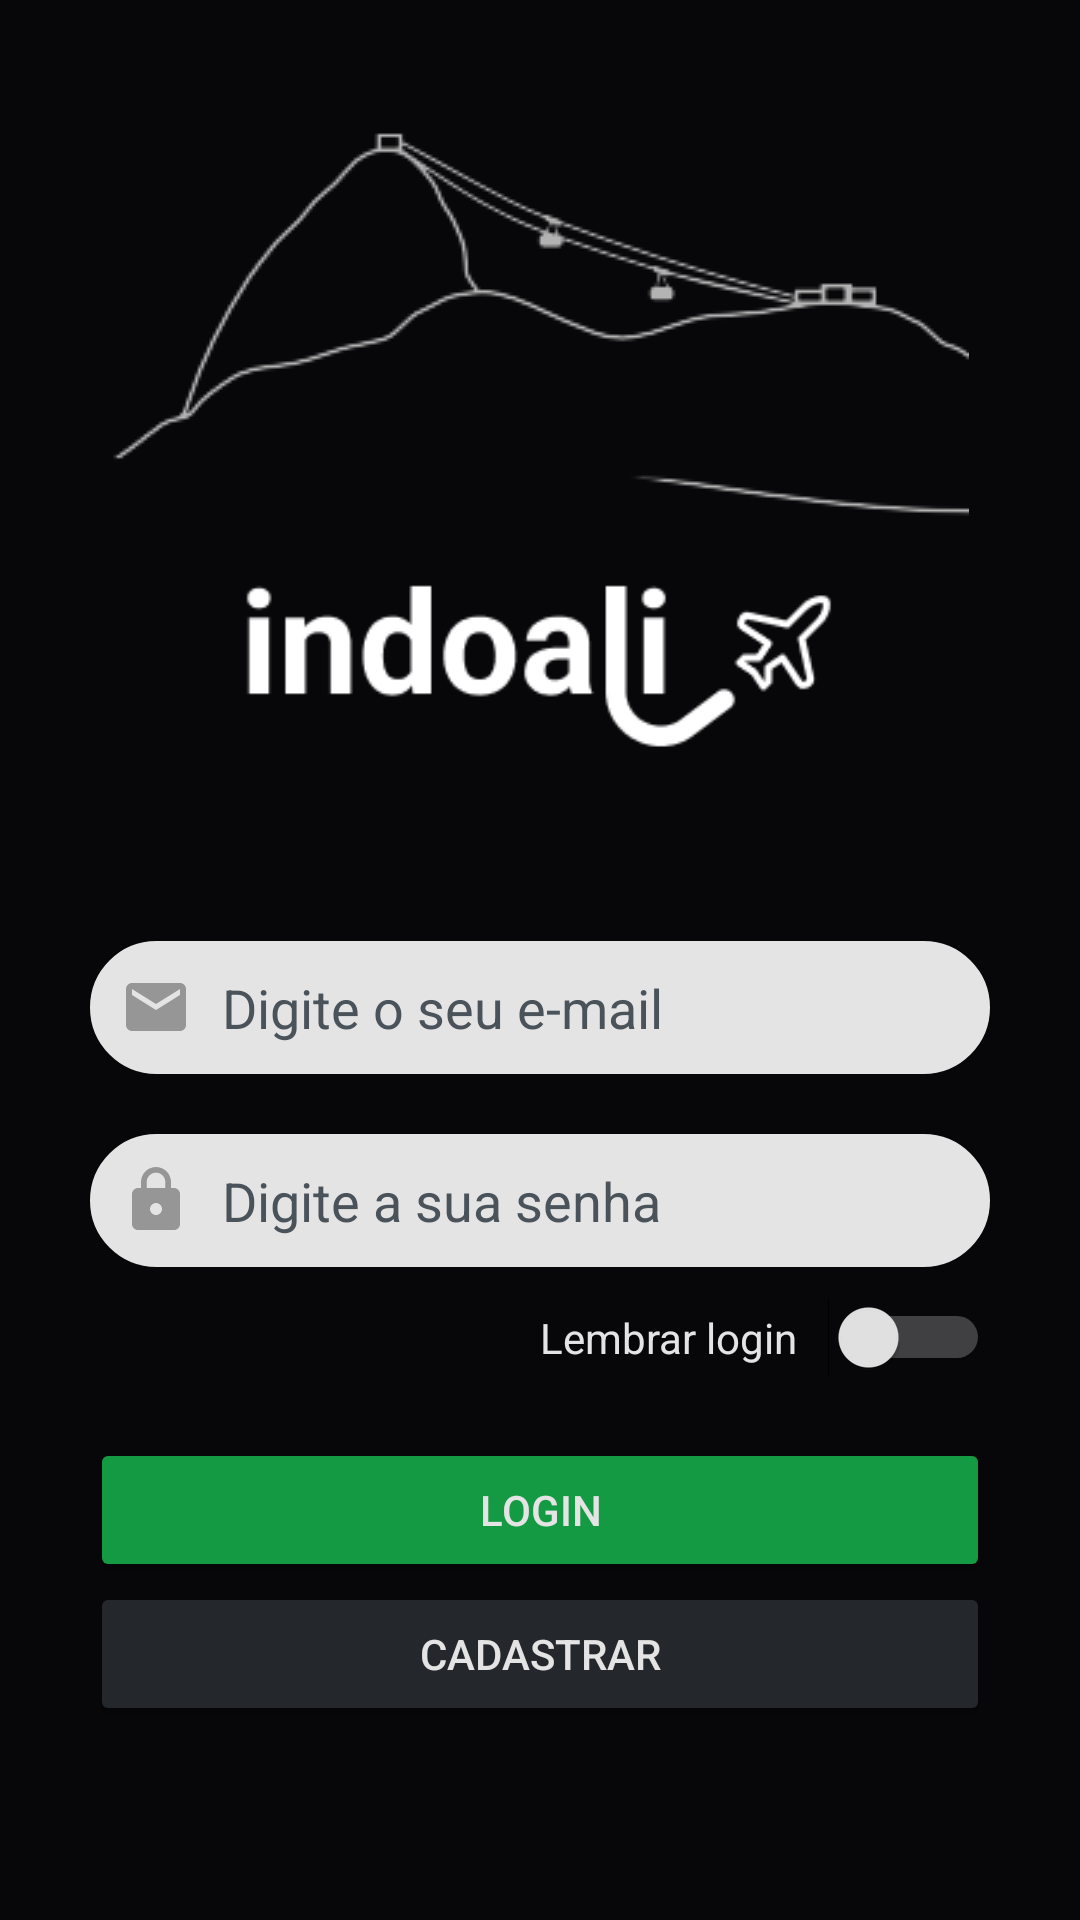

Produce the Android XML layout that renders to this screen, including the resource entries it uses.
<!-- AndroidManifest.xml: application theme Theme.IndoAli -->
<!-- res/layout/activity_login.xml -->
<?xml version="1.0" encoding="utf-8"?>
<ScrollView xmlns:android="http://schemas.android.com/apk/res/android"
    android:layout_width="match_parent"
    android:layout_height="match_parent"
    android:background="@color/black">

    <LinearLayout
        android:layout_width="match_parent"
        android:layout_height="wrap_content"
        android:layout_gravity="center"
        android:orientation="vertical">

        <LinearLayout
            android:layout_width="match_parent"
            android:layout_height="match_parent"
            android:layout_marginBottom="20dp"
            android:gravity="center"
            android:orientation="vertical">

            <ImageView
                android:layout_width="wrap_content"
                android:layout_height="wrap_content"
                android:src="@drawable/paodeacucar" />

            <ImageView
                android:layout_width="200dp"
                android:layout_height="80dp"
                android:src="@drawable/brand_indo_ali" />
        </LinearLayout>

        <LinearLayout
            android:layout_width="match_parent"
            android:layout_height="wrap_content"
            android:layout_margin="30dp"
            android:orientation="vertical">

            <EditText
                android:id="@+id/edtEmail"
                android:layout_width="match_parent"
                android:layout_height="wrap_content"
                android:layout_marginBottom="20dp"
                android:autofillHints="emailAddress"
                android:background="@drawable/edittext_rounded_corner"
                android:backgroundTint="@color/white"
                android:drawableStart="@drawable/baseline_email_24"
                android:drawablePadding="10dp"
                android:hint="@string/insertEmail"
                android:inputType="textEmailAddress"
                android:padding="10dp"
                android:textColor="@color/light_gray"
                android:textColorHint="@color/light_gray" />

            <EditText
                android:id="@+id/edtPassword"
                android:layout_width="match_parent"
                android:layout_height="wrap_content"
                android:autofillHints="password"
                android:background="@drawable/edittext_rounded_corner"
                android:backgroundTint="@color/white"
                android:drawableStart="@drawable/baseline_lock_24"
                android:drawablePadding="10dp"
                android:hint="@string/insertPassword"
                android:inputType="textPassword"
                android:padding="10dp"
                android:textColor="@color/light_gray"
                android:textColorHint="@color/light_gray" />

            <LinearLayout
                android:layout_width="wrap_content"
                android:layout_height="wrap_content"
                android:layout_gravity="end"
                android:layout_marginTop="10dp">

                <TextView
                    android:layout_width="wrap_content"
                    android:layout_height="wrap_content"
                    android:layout_marginEnd="10dp"
                    android:text="@string/rememberLogin"
                    android:textColor="@color/white" />

                <Switch
                    android:id="@+id/switchLembrar"
                    android:layout_width="wrap_content"
                    android:layout_height="wrap_content"
                    android:thumbTint="@color/white"
                    android:trackTint="@color/white"/>
            </LinearLayout>

            <Button
                android:id="@+id/btnLogin"
                android:layout_width="match_parent"
                android:layout_height="wrap_content"
                android:layout_marginTop="20dp"
                android:backgroundTint="@color/mentha_green"
                android:text="@string/login"
                android:textColor="@color/white" />

            <Button
                android:id="@+id/btnRegister"
                android:layout_width="match_parent"
                android:layout_height="wrap_content"
                android:backgroundTint="@color/dark_gray"
                android:text="@string/register"
                android:textColor="@color/white" />
        </LinearLayout>
    </LinearLayout>
</ScrollView>
<!-- resources referenced by this layout -->
<resources>
  <color name="black">#07070A</color>
  <color name="dark_gray">#24272B</color>
  <color name="light_gray">#4A525A</color>
  <color name="mentha_green">#139A43</color>
  <color name="white">#E5E4E4</color>
  <!-- drawable baseline_email_24 (drawable) -->
  <vector android:height="24dp" android:tint="#969696"
      android:viewportHeight="24" android:viewportWidth="24"
      android:width="24dp" xmlns:android="http://schemas.android.com/apk/res/android">
      <path android:fillColor="@android:color/white" android:pathData="M20,4L4,4c-1.1,0 -1.99,0.9 -1.99,2L2,18c0,1.1 0.9,2 2,2h16c1.1,0 2,-0.9 2,-2L22,6c0,-1.1 -0.9,-2 -2,-2zM20,8l-8,5 -8,-5L4,6l8,5 8,-5v2z"/>
  </vector>
  <!-- drawable baseline_lock_24 (drawable) -->
  <vector android:height="24dp" android:tint="#969696"
      android:viewportHeight="24" android:viewportWidth="24"
      android:width="24dp" xmlns:android="http://schemas.android.com/apk/res/android">
      <path android:fillColor="@android:color/white" android:pathData="M18,8h-1L17,6c0,-2.76 -2.24,-5 -5,-5S7,3.24 7,6v2L6,8c-1.1,0 -2,0.9 -2,2v10c0,1.1 0.9,2 2,2h12c1.1,0 2,-0.9 2,-2L20,10c0,-1.1 -0.9,-2 -2,-2zM12,17c-1.1,0 -2,-0.9 -2,-2s0.9,-2 2,-2 2,0.9 2,2 -0.9,2 -2,2zM15.1,8L8.9,8L8.9,6c0,-1.71 1.39,-3.1 3.1,-3.1 1.71,0 3.1,1.39 3.1,3.1v2z"/>
  </vector>
  <!-- drawable brand_indo_ali: png bitmap (drawable, 3143 bytes) -->
  <!-- drawable edittext_rounded_corner (drawable) -->
  <?xml version="1.0" encoding="utf-8"?>
  <shape xmlns:android="http://schemas.android.com/apk/res/android">
      <solid android:color="#FFFFFF" />
      <corners android:radius="25dp" /> 
      <stroke
          android:width="1dp"
          android:color="#CCCCCC" />
  </shape>
  <!-- drawable paodeacucar: png bitmap (drawable, 8977 bytes) -->
  <string name="insertEmail">Digite o seu e-mail</string>
  <string name="insertPassword">Digite a sua senha</string>
  <string name="login">Login</string>
  <string name="register">Cadastrar</string>
  <string name="rememberLogin">Lembrar login</string>
  <style name="Theme.IndoAli" parent="Base.Theme.IndoAli">
          <item name="colorPrimary">@color/black</item>
  
          
          <item name="colorPrimaryDark">@color/black</item>
          <item name="colorAccent">@color/mentha_green</item>
      </style>
  <style name="Base.Theme.IndoAli" parent="Theme.Material3.DayNight.NoActionBar">
          
          
          <item name="colorPrimary">@color/black</item>
  
          
          <item name="colorPrimaryDark">@color/black</item>
          <item name="colorAccent">@color/mentha_green</item>
  
      </style>
</resources>
